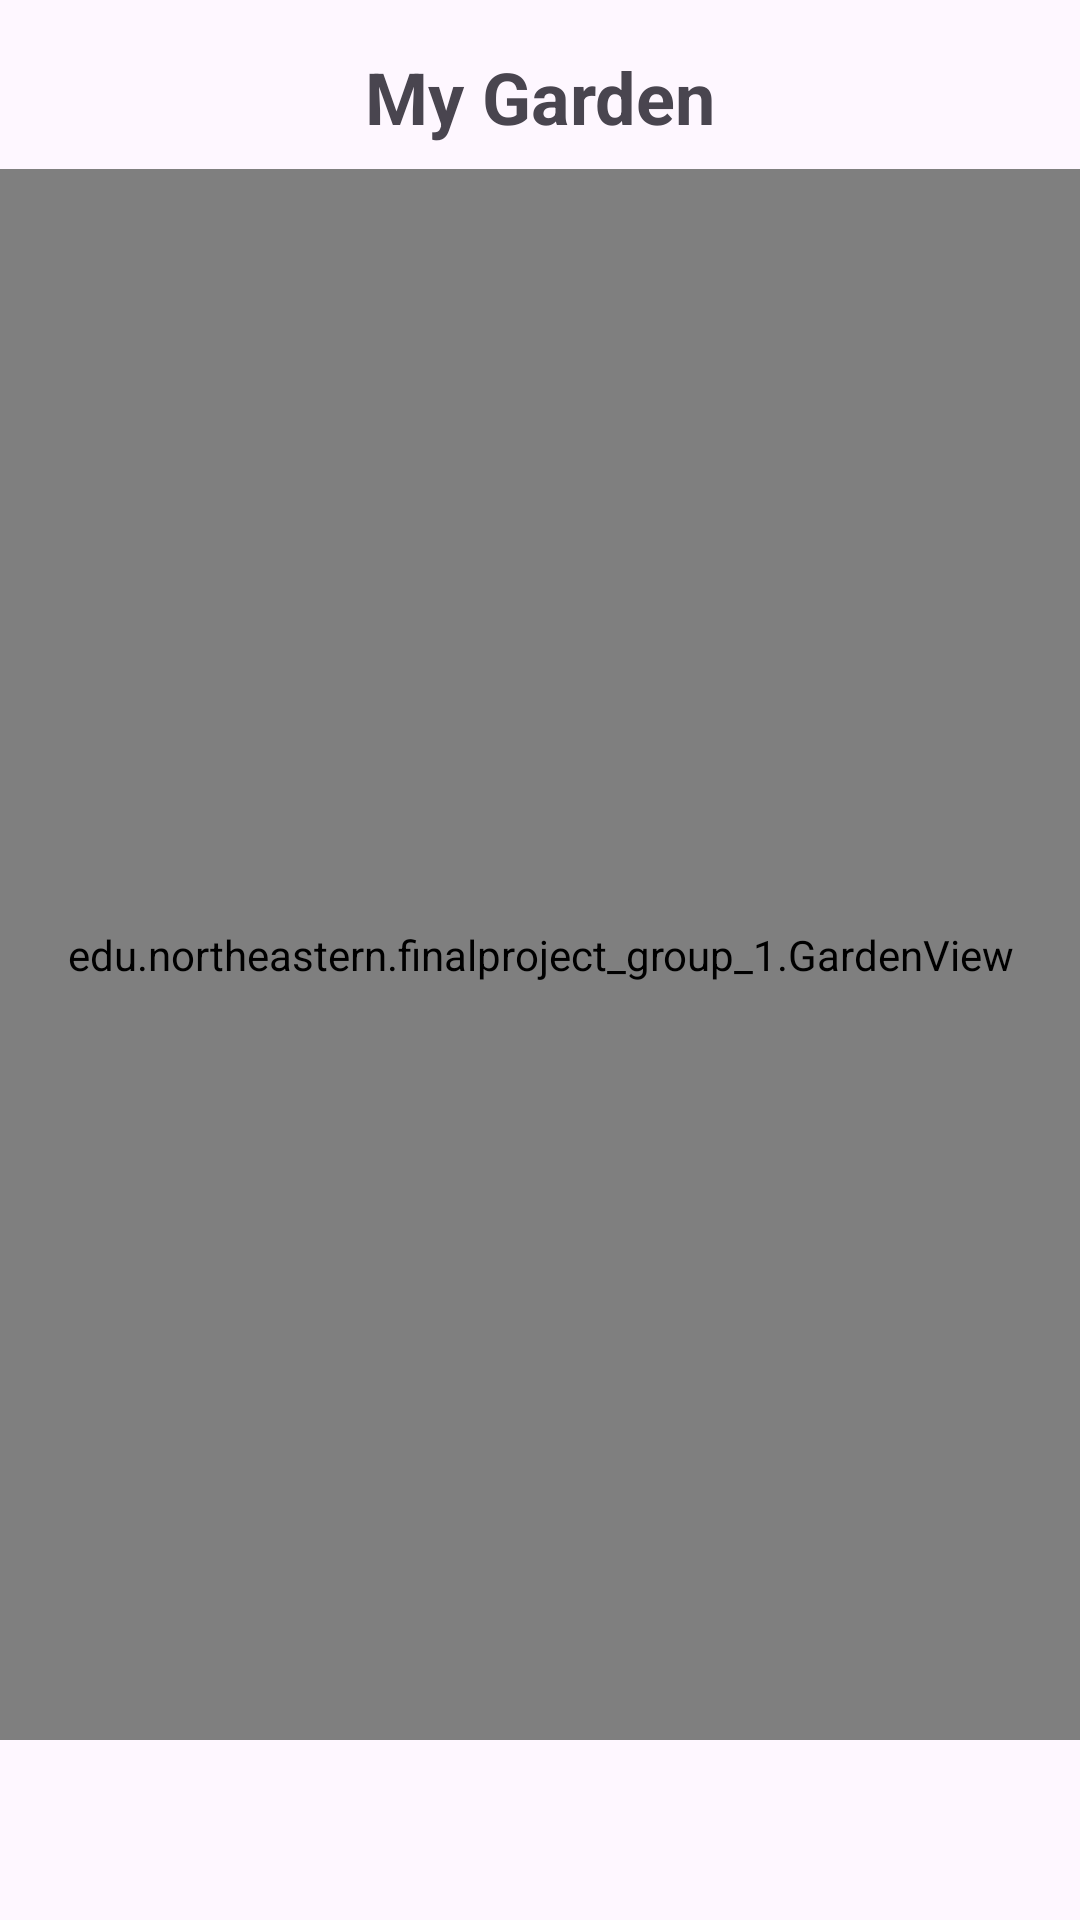

Here is an Android app screen rendered from its layout file. Give the layout XML and the strings, colors and styles it references.
<!-- AndroidManifest.xml: application theme Theme.FinalProject_Group_1 -->
<!-- res/layout/fragment_garden.xml -->
<?xml version="1.0" encoding="utf-8"?>
<androidx.constraintlayout.widget.ConstraintLayout xmlns:android="http://schemas.android.com/apk/res/android"
    xmlns:app="http://schemas.android.com/apk/res-auto"
    xmlns:tools="http://schemas.android.com/tools"
    android:layout_width="match_parent"
    android:layout_height="match_parent"
    tools:context=".GardenFragment">

    <TextView
        android:id="@+id/gardenTitle"
        android:layout_width="wrap_content"
        android:layout_height="wrap_content"
        android:layout_marginTop="16dp"
        android:text="My Garden"
        android:textSize="24sp"
        android:textStyle="bold"
        app:layout_constraintEnd_toEndOf="parent"
        app:layout_constraintStart_toStartOf="parent"
        app:layout_constraintTop_toTopOf="parent" />

    <edu.northeastern.finalproject_group_1.GardenView
        android:id="@+id/gardenView"
        android:layout_width="0dp"
        android:layout_height="0dp"
        android:layout_marginTop="8dp"
        android:layout_marginBottom="60dp"
        app:layout_constraintBottom_toBottomOf="parent"
        app:layout_constraintEnd_toEndOf="parent"
        app:layout_constraintStart_toStartOf="parent"
        app:layout_constraintTop_toBottomOf="@+id/gardenTitle" />

</androidx.constraintlayout.widget.ConstraintLayout>
<!-- resources referenced by this layout -->
<resources>
  <style name="Theme.FinalProject_Group_1" parent="Base.Theme.FinalProject_Group_1" />
  <style name="Base.Theme.FinalProject_Group_1" parent="Theme.Material3.DayNight.NoActionBar">
          
          
      </style>
</resources>
